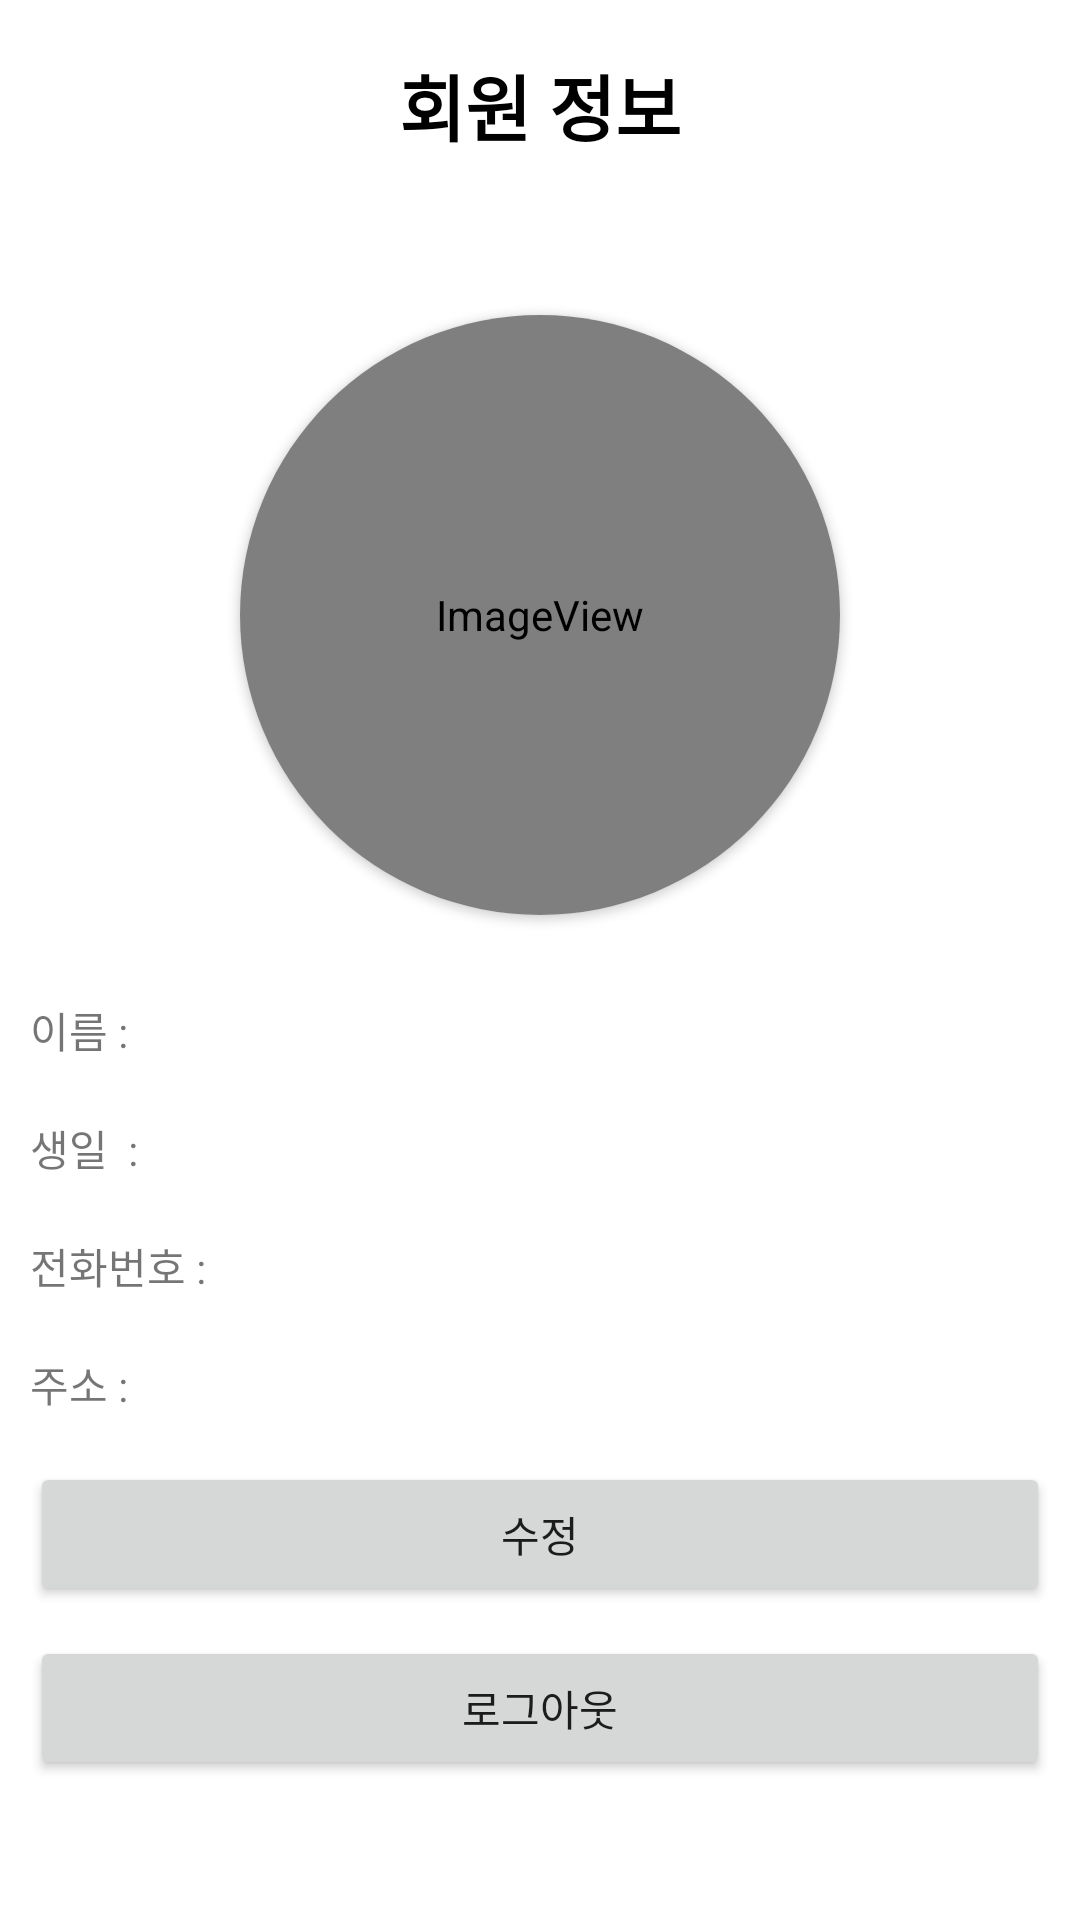

The Android layout XML behind this screen, and the referenced resources:
<!-- AndroidManifest.xml: application theme Theme.Snsproject -->
<!-- res/layout/fragment_userinfo.xml -->
<?xml version="1.0" encoding="utf-8"?>
<androidx.constraintlayout.widget.ConstraintLayout
    xmlns:android="http://schemas.android.com/apk/res/android"
    xmlns:app="http://schemas.android.com/apk/res-auto"
    xmlns:tools="http://schemas.android.com/tools"
    android:layout_width="match_parent"
    android:layout_height="match_parent">

    <ScrollView
        android:layout_width="match_parent"
        android:layout_height="match_parent">

        <LinearLayout
            android:layout_width="match_parent"
            android:layout_height="wrap_content"
            android:orientation="vertical">

            <TextView
                android:id="@+id/tiltleTextView"
                android:layout_width="match_parent"
                android:layout_height="70dp"
                android:gravity="center"
                android:text="회원 정보"
                android:textColor="#000000"
                android:textSize="24sp"
                android:textStyle="bold" />

            <LinearLayout
                android:layout_width="match_parent"
                android:layout_height="match_parent"
                android:layout_marginTop="5dp"
                android:background="#FFFFFF"
                android:foregroundGravity="center_horizontal"
                android:orientation="vertical"
                android:padding="10dp">

                <androidx.cardview.widget.CardView
                    android:id="@+id/profileCardView"
                    android:layout_width="200dp"
                    android:layout_height="200dp"
                    android:layout_gravity="center_horizontal"
                    android:layout_margin="20dp"
                    app:cardCornerRadius="100dp">

                    <ImageView
                        android:id="@+id/profileView"
                        android:layout_width="match_parent"
                        android:layout_height="match_parent"
                        android:adjustViewBounds="true"
                        app:srcCompat="@android:drawable/sym_def_app_icon" />

                </androidx.cardview.widget.CardView>

                <LinearLayout
                    android:layout_width="match_parent"
                    android:layout_height="match_parent"
                    android:layout_marginTop="5dp"
                    android:layout_marginBottom="5dp"
                    android:layout_weight="0.7"
                    android:orientation="horizontal">

                    <TextView
                        android:id="@+id/textView"
                        android:layout_width="wrap_content"
                        android:layout_height="wrap_content"
                        android:text="이름 : " />

                    <TextView
                        android:id="@+id/nameText"
                        android:layout_width="match_parent"
                        android:layout_height="wrap_content"
                        android:layout_marginBottom="5dp"
                        android:ems="10"
                        android:textSize="18sp" />
                </LinearLayout>


                <LinearLayout
                    android:layout_width="match_parent"
                    android:layout_height="match_parent"
                    android:layout_marginTop="5dp"
                    android:layout_marginBottom="5dp"
                    android:orientation="horizontal">

                    <TextView
                        android:id="@+id/textView2"
                        android:layout_width="wrap_content"
                        android:layout_height="wrap_content"
                        android:text="생일  : " />

                    <TextView
                        android:id="@+id/birthdayText"
                        android:layout_width="match_parent"
                        android:layout_height="wrap_content"
                        android:layout_marginBottom="5dp"
                        android:ems="10"
                        android:textSize="18sp" />
                </LinearLayout>

                <LinearLayout
                    android:layout_width="match_parent"
                    android:layout_height="match_parent"
                    android:layout_marginTop="5dp"
                    android:layout_marginBottom="5dp"
                    android:orientation="horizontal">

                    <TextView
                        android:id="@+id/textView3"
                        android:layout_width="wrap_content"
                        android:layout_height="wrap_content"
                        android:text="전화번호 : " />

                    <TextView
                        android:id="@+id/phonenumberText"
                        android:layout_width="match_parent"
                        android:layout_height="wrap_content"
                        android:layout_marginBottom="5dp"
                        android:ems="10"
                        android:textSize="18sp" />
                </LinearLayout>

                <LinearLayout
                    android:layout_width="match_parent"
                    android:layout_height="match_parent"
                    android:layout_marginTop="5dp"
                    android:layout_marginBottom="5dp"
                    android:layout_weight="1"
                    android:orientation="horizontal">

                    <TextView
                        android:id="@+id/textView4"
                        android:layout_width="wrap_content"
                        android:layout_height="wrap_content"
                        android:text="주소 : " />

                    <TextView
                        android:id="@+id/addressText"
                        android:layout_width="match_parent"
                        android:layout_height="wrap_content"
                        android:layout_marginBottom="5dp"
                        android:ems="10"
                        android:textSize="18sp" />
                </LinearLayout>

                <Button
                    android:id="@+id/saveButton"
                    android:layout_width="match_parent"
                    android:layout_height="wrap_content"
                    android:layout_marginTop="5dp"
                    android:layout_marginBottom="5dp"
                    android:text="수정" />

                <Button
                    android:id="@+id/logoutButton"
                    android:layout_width="match_parent"
                    android:layout_height="wrap_content"
                    android:layout_marginTop="5dp"
                    android:layout_marginBottom="5dp"
                    android:text="로그아웃" />

            </LinearLayout>
        </LinearLayout>
    </ScrollView>

</androidx.constraintlayout.widget.ConstraintLayout>
<!-- resources referenced by this layout -->
<resources>
  <style name="Theme.Snsproject" parent="@style/Theme.MaterialComponents.DayNight.NoActionBar">
          
          <item name="colorPrimary">@color/purple_500</item>
          <item name="colorPrimaryVariant">@color/purple_700</item>
          <item name="colorOnPrimary">@color/white</item>
          
          <item name="colorSecondary">@color/teal_200</item>
          <item name="colorSecondaryVariant">@color/teal_700</item>
          <item name="colorOnSecondary">@color/black</item>
          
          <item name="android:statusBarColor" tools:targetApi="l">?attr/colorPrimaryVariant</item>
          
      </style>
  <color name="purple_500">#FF6200EE</color>
  <color name="purple_700">#FF3700B3</color>
  <color name="white">#FFFFFFFF</color>
  <color name="teal_200">#FF03DAC5</color>
  <color name="teal_700">#FF018786</color>
  <color name="black">#FF000000</color>
</resources>
